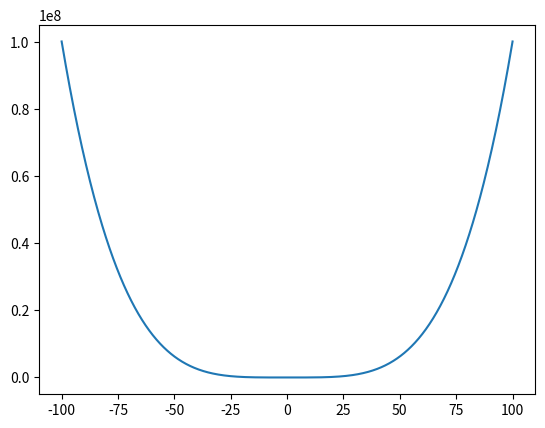

The matplotlib source for this figure:
import numpy as np
import matplotlib.pyplot as plt
# Testing if the roots can be real

x = np.linspace(-100,100,1000)
y = x**4 + 2*x**2 + 1

plt.plot(x,y)
plt.show()